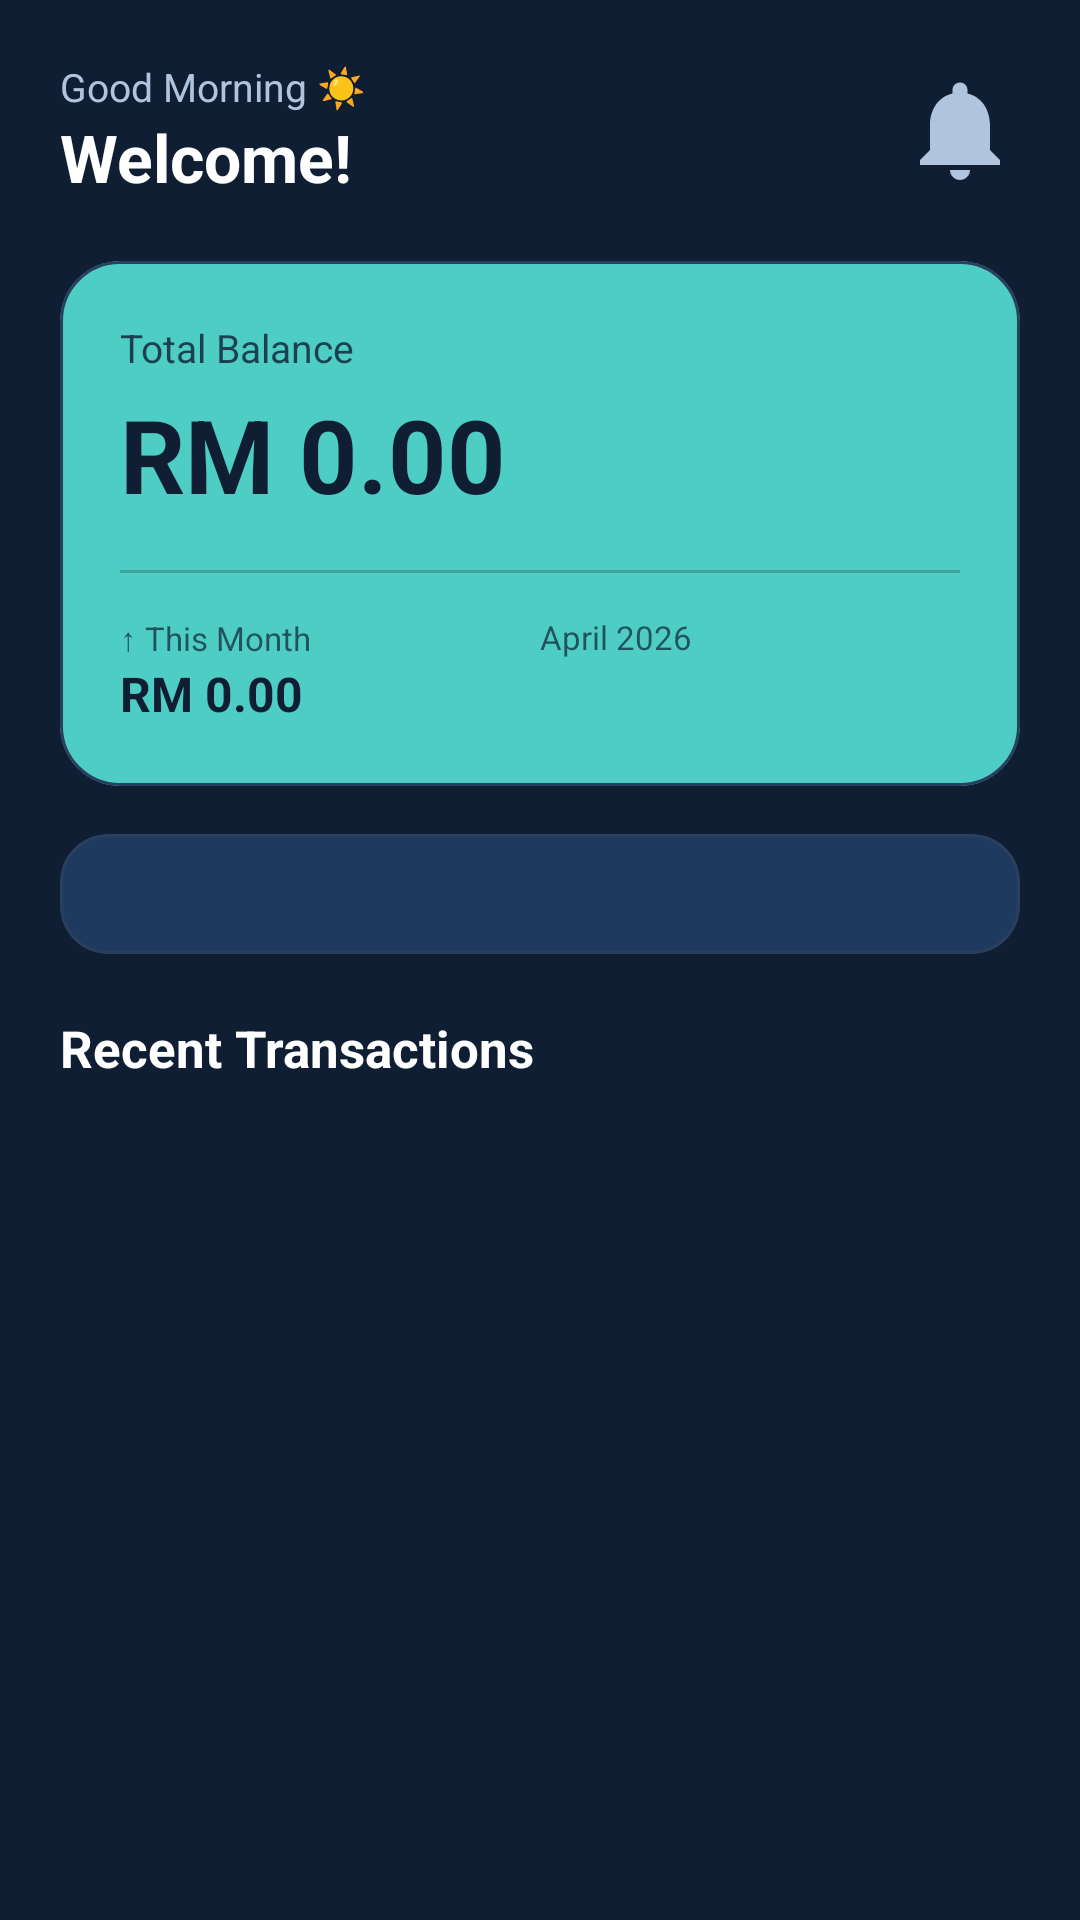

Produce the Android XML layout that renders to this screen, including the resource entries it uses.
<!-- AndroidManifest.xml: application theme Theme.EcoSpend -->
<!-- res/layout/fragment_home.xml -->
<?xml version="1.0" encoding="utf-8"?>
<ScrollView xmlns:android="http://schemas.android.com/apk/res/android"
    xmlns:app="http://schemas.android.com/apk/res-auto"
    android:layout_width="match_parent"
    android:layout_height="match_parent"
    android:background="@color/background"
    android:fillViewport="true">

    <LinearLayout
        android:layout_width="match_parent"
        android:layout_height="wrap_content"
        android:orientation="vertical"
        android:padding="20dp">

        
        <LinearLayout
            android:layout_width="match_parent"
            android:layout_height="wrap_content"
            android:orientation="horizontal"
            android:gravity="center_vertical"
            android:layout_marginBottom="20dp">

            <LinearLayout
                android:layout_width="0dp"
                android:layout_height="wrap_content"
                android:layout_weight="1"
                android:orientation="vertical">

                <TextView
                    android:id="@+id/tv_greeting"
                    android:layout_width="wrap_content"
                    android:layout_height="wrap_content"
                    android:text="Good Morning ☀️"
                    android:textColor="@color/text_secondary"
                    android:textSize="13sp" />

                <TextView
                    android:id="@+id/tv_username"
                    android:layout_width="wrap_content"
                    android:layout_height="wrap_content"
                    android:text="Welcome!"
                    android:textColor="@color/text_primary"
                    android:textSize="22sp"
                    android:textStyle="bold" />
            </LinearLayout>

            <ImageView
                android:layout_width="40dp"
                android:layout_height="40dp"
                android:src="@drawable/ic_notification"
                android:tint="@color/text_secondary" />
        </LinearLayout>

        
        <com.google.android.material.card.MaterialCardView
            android:layout_width="match_parent"
            android:layout_height="wrap_content"
            android:layout_marginBottom="16dp"
            app:cardBackgroundColor="@color/accent"
            app:cardCornerRadius="20dp"
            app:cardElevation="0dp">

            <LinearLayout
                android:layout_width="match_parent"
                android:layout_height="wrap_content"
                android:orientation="vertical"
                android:padding="20dp">

                <TextView
                    android:layout_width="wrap_content"
                    android:layout_height="wrap_content"
                    android:text="Total Balance"
                    android:textColor="@color/primary_dark"
                    android:textSize="13sp"
                    android:alpha="0.8" />

                <TextView
                    android:id="@+id/tv_total_balance"
                    android:layout_width="wrap_content"
                    android:layout_height="wrap_content"
                    android:text="RM 0.00"
                    android:textColor="@color/primary_dark"
                    android:textSize="34sp"
                    android:textStyle="bold"
                    android:layout_marginTop="4dp"
                    android:layout_marginBottom="16dp" />

                <LinearLayout
                    android:layout_width="match_parent"
                    android:layout_height="1dp"
                    android:background="#33000000"
                    android:layout_marginBottom="14dp"/>

                <LinearLayout
                    android:layout_width="match_parent"
                    android:layout_height="wrap_content"
                    android:orientation="horizontal">

                    <LinearLayout
                        android:layout_width="0dp"
                        android:layout_height="wrap_content"
                        android:layout_weight="1"
                        android:orientation="vertical">
                        <TextView
                            android:layout_width="wrap_content"
                            android:layout_height="wrap_content"
                            android:text="↑ This Month"
                            android:textColor="@color/primary_dark"
                            android:textSize="11sp"
                            android:alpha="0.7" />
                        <TextView
                            android:id="@+id/tv_total_expense"
                            android:layout_width="wrap_content"
                            android:layout_height="wrap_content"
                            android:text="RM 0.00"
                            android:textColor="@color/primary_dark"
                            android:textSize="16sp"
                            android:textStyle="bold" />
                    </LinearLayout>

                    <LinearLayout
                        android:layout_width="0dp"
                        android:layout_height="wrap_content"
                        android:layout_weight="1"
                        android:orientation="vertical">
                        <TextView
                            android:id="@+id/tv_month_label"
                            android:layout_width="wrap_content"
                            android:layout_height="wrap_content"
                            android:text="April 2026"
                            android:textColor="@color/primary_dark"
                            android:textSize="11sp"
                            android:alpha="0.7" />
                    </LinearLayout>
                </LinearLayout>
            </LinearLayout>
        </com.google.android.material.card.MaterialCardView>

        
        <com.google.android.material.card.MaterialCardView
            android:layout_width="match_parent"
            android:layout_height="wrap_content"
            android:layout_marginBottom="20dp"
            app:cardCornerRadius="16dp">

            <LinearLayout
                android:layout_width="match_parent"
                android:layout_height="wrap_content"
                android:orientation="vertical"
                android:padding="16dp">

                <LinearLayout
                    android:layout_width="match_parent"
                    android:layout_height="wrap_content"
                    android:orientation="horizontal"
                    android:layout_marginBottom="8dp">

                    <TextView
                        android:id="@+id/tv_budget_label"
                        android:layout_width="0dp"
                        android:layout_height="wrap_content"
                        android:layout_weight="1"
                        android:text="Monthly Budget"
                        android:textColor="@color/text_secondary"
                        android:textSize="13sp"
                        android:visibility="gone" />

                    <TextView
                        android:id="@+id/tv_budget_percent"
                        android:layout_width="wrap_content"
                        android:layout_height="wrap_content"
                        android:textColor="@color/accent"
                        android:textSize="13sp"
                        android:textStyle="bold"
                        android:visibility="gone" />
                </LinearLayout>

                <com.google.android.material.progressindicator.LinearProgressIndicator
                    android:id="@+id/progress_budget"
                    android:layout_width="match_parent"
                    android:layout_height="8dp"
                    android:progress="0"
                    android:visibility="gone"
                    app:indicatorColor="@color/accent"
                    app:trackColor="@color/surface_variant"
                    app:trackCornerRadius="4dp" />
            </LinearLayout>
        </com.google.android.material.card.MaterialCardView>

        
        <LinearLayout
            android:layout_width="match_parent"
            android:layout_height="wrap_content"
            android:orientation="horizontal"
            android:gravity="center_vertical"
            android:layout_marginBottom="12dp">

            <TextView
                android:layout_width="0dp"
                android:layout_height="wrap_content"
                android:layout_weight="1"
                android:text="Recent Transactions"
                android:textColor="@color/text_primary"
                android:textSize="17sp"
                android:textStyle="bold" />
        </LinearLayout>

        
        <LinearLayout
            android:id="@+id/empty_state"
            android:layout_width="match_parent"
            android:layout_height="200dp"
            android:orientation="vertical"
            android:gravity="center"
            android:visibility="gone">

            <ImageView
                android:layout_width="64dp"
                android:layout_height="64dp"
                android:src="@drawable/ic_empty"
                android:alpha="0.4" />

            <TextView
                android:layout_width="wrap_content"
                android:layout_height="wrap_content"
                android:text="@string/no_transactions"
                android:textColor="@color/text_hint"
                android:textSize="14sp"
                android:gravity="center"
                android:layout_marginTop="12dp" />
        </LinearLayout>

        <androidx.recyclerview.widget.RecyclerView
            android:id="@+id/rv_recent_transactions"
            android:layout_width="match_parent"
            android:layout_height="wrap_content"
            android:nestedScrollingEnabled="false" />

    </LinearLayout>
</ScrollView>
<!-- resources referenced by this layout -->
<resources>
  <color name="accent">#4ECDC4</color>
  <color name="background">#0F1E33</color>
  <color name="primary_dark">#0F1E33</color>
  <color name="surface_variant">#243D5E</color>
  <color name="text_hint">#6B8CAE</color>
  <color name="text_primary">#FFFFFF</color>
  <color name="text_secondary">#B0C4DE</color>
  <!-- drawable ic_empty (drawable) -->
  <vector xmlns:android="http://schemas.android.com/apk/res/android" android:width="24dp" android:height="24dp" android:viewportWidth="24" android:viewportHeight="24"><path android:fillColor="#FFFFFF" android:pathData="M19,3H5C3.9,3 3,3.9 3,5v14c0,1.1 0.9,2 2,2h14c1.1,0 2,-0.9 2,-2V5C21,3.9 20.1,3 19,3zM19,19H5V5h14V19z"/></vector>
  <!-- drawable ic_notification (drawable) -->
  <vector xmlns:android="http://schemas.android.com/apk/res/android" android:width="24dp" android:height="24dp" android:viewportWidth="24" android:viewportHeight="24"><path android:fillColor="#FFFFFF" android:pathData="M12,22c1.1,0 2,-0.9 2,-2h-4c0,1.1 0.9,2 2,2zM18,16v-5c0,-3.07 -1.64,-5.64 -4.5,-6.32V4c0,-0.83 -0.67,-1.5 -1.5,-1.5s-1.5,0.67 -1.5,1.5v0.68C7.63,5.36 6,7.92 6,11v5l-2,2v1h16v-1l-2,-2z"/></vector>
  <string name="no_transactions">No transactions yet.\nTap + to add your first one!</string>
  <style name="Theme.EcoSpend" parent="Theme.MaterialComponents.DayNight.NoActionBar">
          <item name="colorPrimary">@color/primary</item>
          <item name="colorPrimaryVariant">@color/primary_dark</item>
          <item name="colorOnPrimary">@color/white</item>
          <item name="colorSecondary">@color/accent</item>
          <item name="colorSecondaryVariant">@color/accent_dark</item>
          <item name="colorOnSecondary">@color/primary_dark</item>
          <item name="android:colorBackground">@color/background</item>
          <item name="colorSurface">@color/surface</item>
          <item name="colorOnSurface">@color/text_primary</item>
          <item name="android:textColorPrimary">@color/text_primary</item>
          <item name="android:textColorSecondary">@color/text_secondary</item>
          <item name="android:windowBackground">@color/background</item>
          <item name="android:statusBarColor">@color/primary_dark</item>
          <item name="android:navigationBarColor">@color/primary_dark</item>
          <item name="materialCardViewStyle">@style/EcoSpend.CardView</item>
      </style>
  <color name="primary">#1A2E4A</color>
  <color name="white">#FFFFFF</color>
  <color name="accent_dark">#38B2AA</color>
  <color name="surface">#1E3A5F</color>
  <style name="EcoSpend.CardView" parent="Widget.MaterialComponents.CardView">
          <item name="cardBackgroundColor">@color/card_background</item>
          <item name="cardCornerRadius">16dp</item>
          <item name="cardElevation">0dp</item>
          <item name="strokeColor">@color/divider</item>
          <item name="strokeWidth">1dp</item>
      </style>
  <color name="card_background">#1E3A5F</color>
  <color name="divider">#2A3F5E</color>
</resources>
